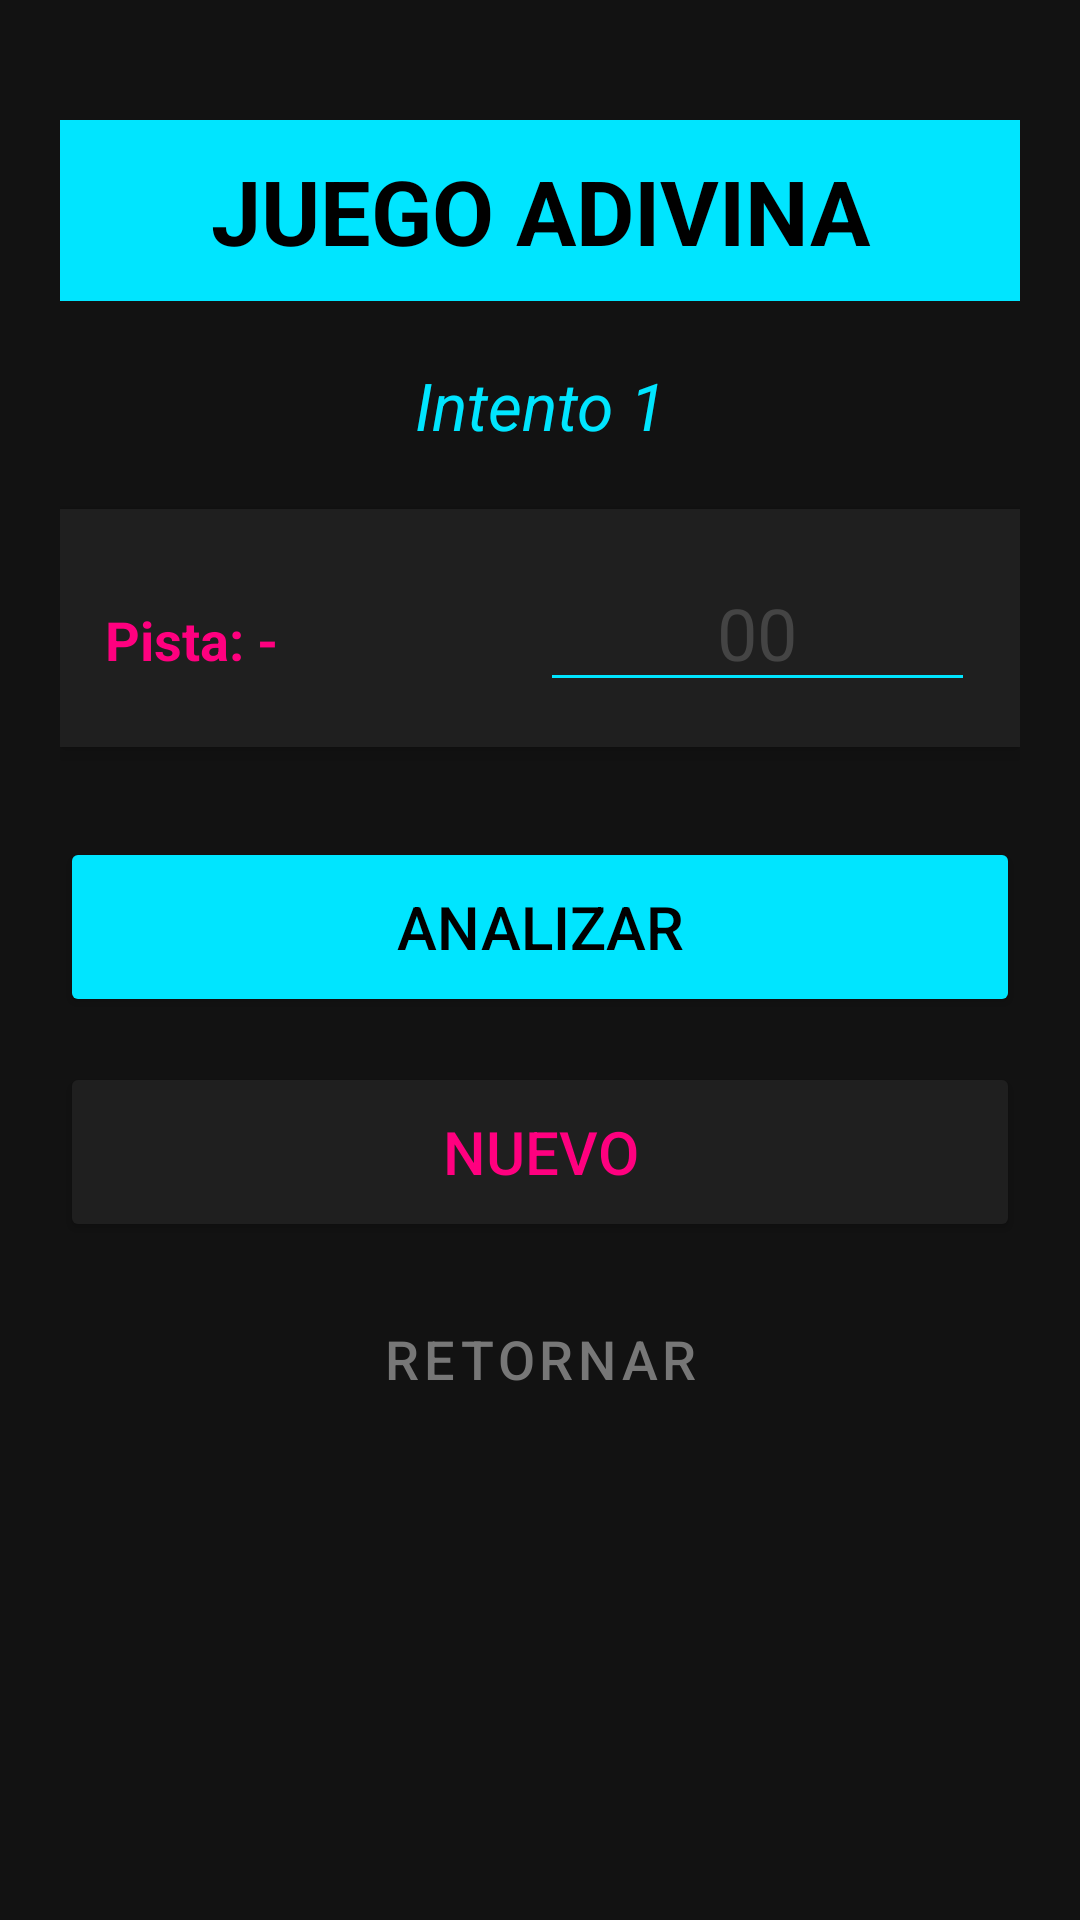

Write the Android layout XML for this screen, with the resource values it uses.
<!-- AndroidManifest.xml: application theme Theme.SabActividades -->
<!-- res/layout/activity_adivina.xml -->
<?xml version="1.0" encoding="utf-8"?>
<androidx.constraintlayout.widget.ConstraintLayout xmlns:android="http://schemas.android.com/apk/res/android"
    xmlns:app="http://schemas.android.com/apk/res-auto"
    xmlns:tools="http://schemas.android.com/tools"
    android:id="@+id/main"
    android:layout_width="match_parent"
    android:layout_height="match_parent"
    android:background="#121212"
    tools:context=".adivina">

    <LinearLayout
        android:layout_width="match_parent"
        android:layout_height="match_parent"
        android:orientation="vertical"
        android:padding="20dp">

        <Space
            android:layout_width="match_parent"
            android:layout_height="20sp" />

        <TextView
            android:id="@+id/textview"
            android:layout_width="match_parent"
            android:layout_height="wrap_content"
            android:background="#00E5FF"
            android:gravity="center"
            android:padding="10dp"
            android:text="JUEGO ADIVINA"
            android:textAppearance="@style/TextAppearance.AppCompat.Large"
            android:textColor="#000000"
            android:textStyle="bold"
            android:textSize="30sp" />

        <Space
            android:layout_width="match_parent"
            android:layout_height="20sp" />

        <TextView
            android:id="@+id/v3tvint"
            android:layout_width="match_parent"
            android:layout_height="wrap_content"
            android:gravity="center"
            android:text="Intento 1"
            android:textColor="#00E5FF"
            android:textSize="22sp"
            android:textStyle="italic" />

        <Space
            android:layout_width="match_parent"
            android:layout_height="20sp" />

        <LinearLayout
            android:layout_width="match_parent"
            android:layout_height="wrap_content"
            android:background="#1F1F1F"
            android:padding="15dp"
            android:elevation="4dp"
            android:orientation="horizontal">

            <TextView
                android:id="@+id/v3tvpista"
                android:layout_width="0dp"
                android:layout_height="wrap_content"
                android:layout_weight="1"
                android:text="Pista: -"
                android:textColor="#FF007F"
                android:textSize="18sp"
                android:textStyle="bold" />

            <EditText
                android:id="@+id/v3etnum"
                android:layout_width="0dp"
                android:layout_height="wrap_content"
                android:layout_weight="1"
                android:ems="10"
                android:gravity="center"
                android:hint="00"
                android:inputType="number"
                android:textColor="#00E5FF"
                android:textColorHint="#444444"
                android:textSize="24sp"
                android:backgroundTint="#00E5FF" />

        </LinearLayout>

        <Space
            android:layout_width="match_parent"
            android:layout_height="30sp" />

        <Button
            android:id="@+id/v3btnanalizar"
            android:layout_width="match_parent"
            android:layout_height="60dp"
            android:backgroundTint="#00E5FF"
            android:text="Analizar"
            android:textColor="#000000"
            android:textSize="20sp"
            app:cornerRadius="8dp" />

        <Space
            android:layout_width="match_parent"
            android:layout_height="15sp" />

        <Button
            android:id="@+id/v3btnnuevo"
            android:layout_width="match_parent"
            android:layout_height="60dp"
            android:backgroundTint="#1F1F1F"
            android:text="Nuevo"
            android:textColor="#FF007F"
            app:strokeColor="#FF007F"
            app:strokeWidth="2dp"
            android:textSize="20sp"
            app:cornerRadius="8dp" />

        <Space
            android:layout_width="match_parent"
            android:layout_height="15sp" />

        <Button
            android:id="@+id/v3btnretronar"
            style="@style/Widget.MaterialComponents.Button.TextButton"
            android:layout_width="match_parent"
            android:layout_height="wrap_content"
            android:text="Retornar"
            android:textColor="#777777"
            android:textSize="18sp" />

    </LinearLayout>
</androidx.constraintlayout.widget.ConstraintLayout>
<!-- resources referenced by this layout -->
<resources>
  <style name="Theme.SabActividades" parent="Base.Theme.SabActividades" />
  <style name="Base.Theme.SabActividades" parent="Theme.Material3.DayNight.NoActionBar">
          
          
      </style>
</resources>
